7-way image classification set "data" from GitHub (lutfisyaoqi/BATIK-KLASIFIKASI-); label vocabulary: bintik tujuh, bungo melati, jupri kembang teh, motif songket palembang, motif sungai musi, pucuk pakis dan flora lokal, pucuk rebung.

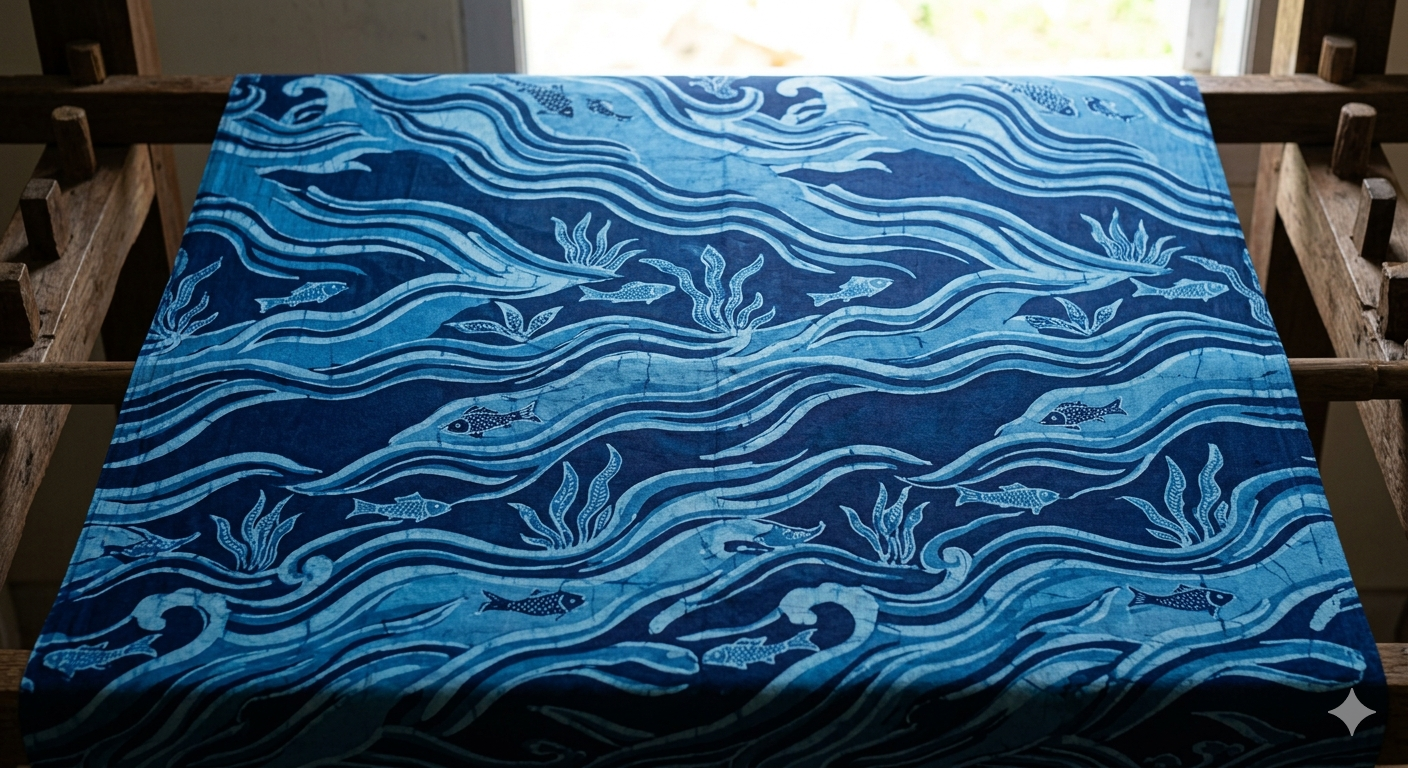
Label: motif sungai musi

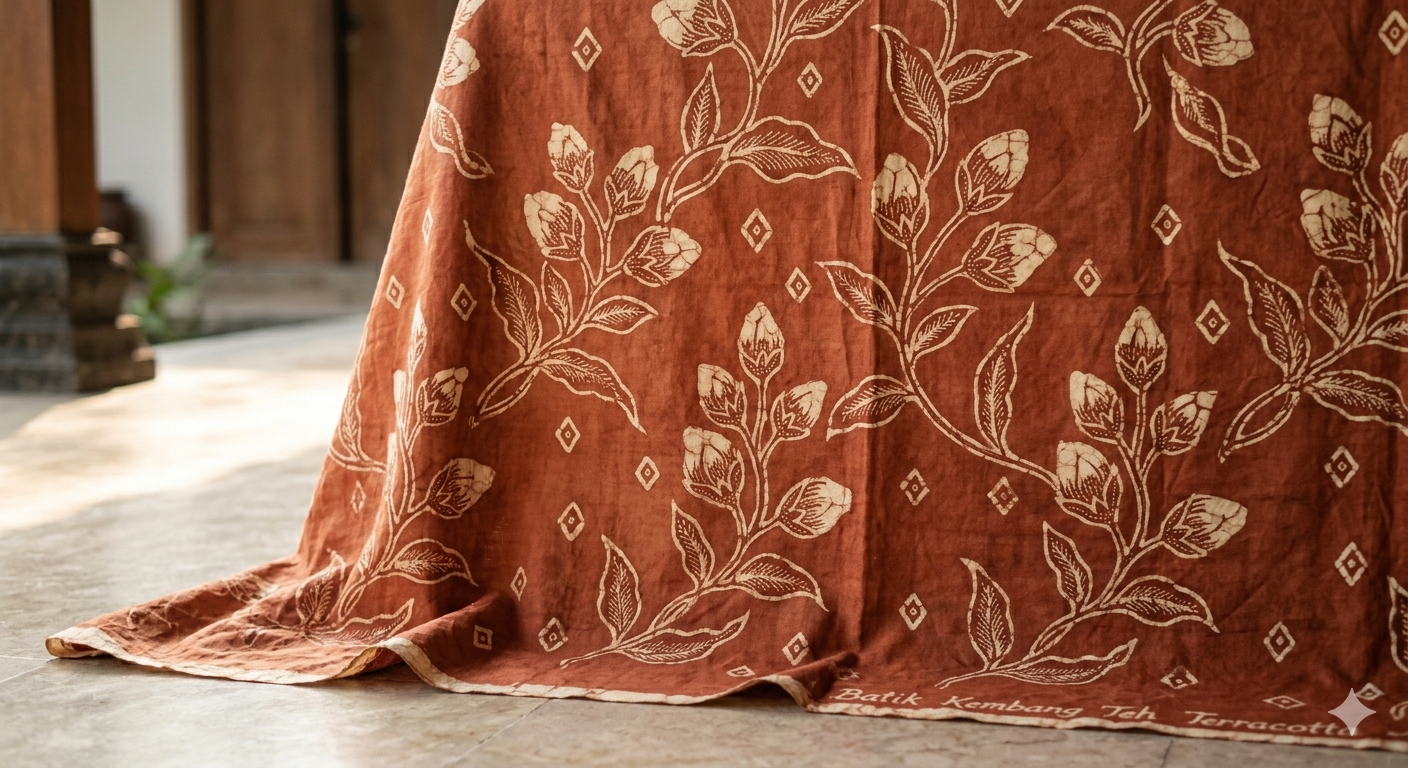
Label: jupri kembang teh

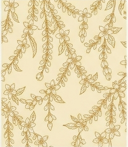
Label: bungo melati

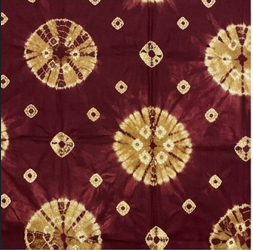
Label: bintik tujuh

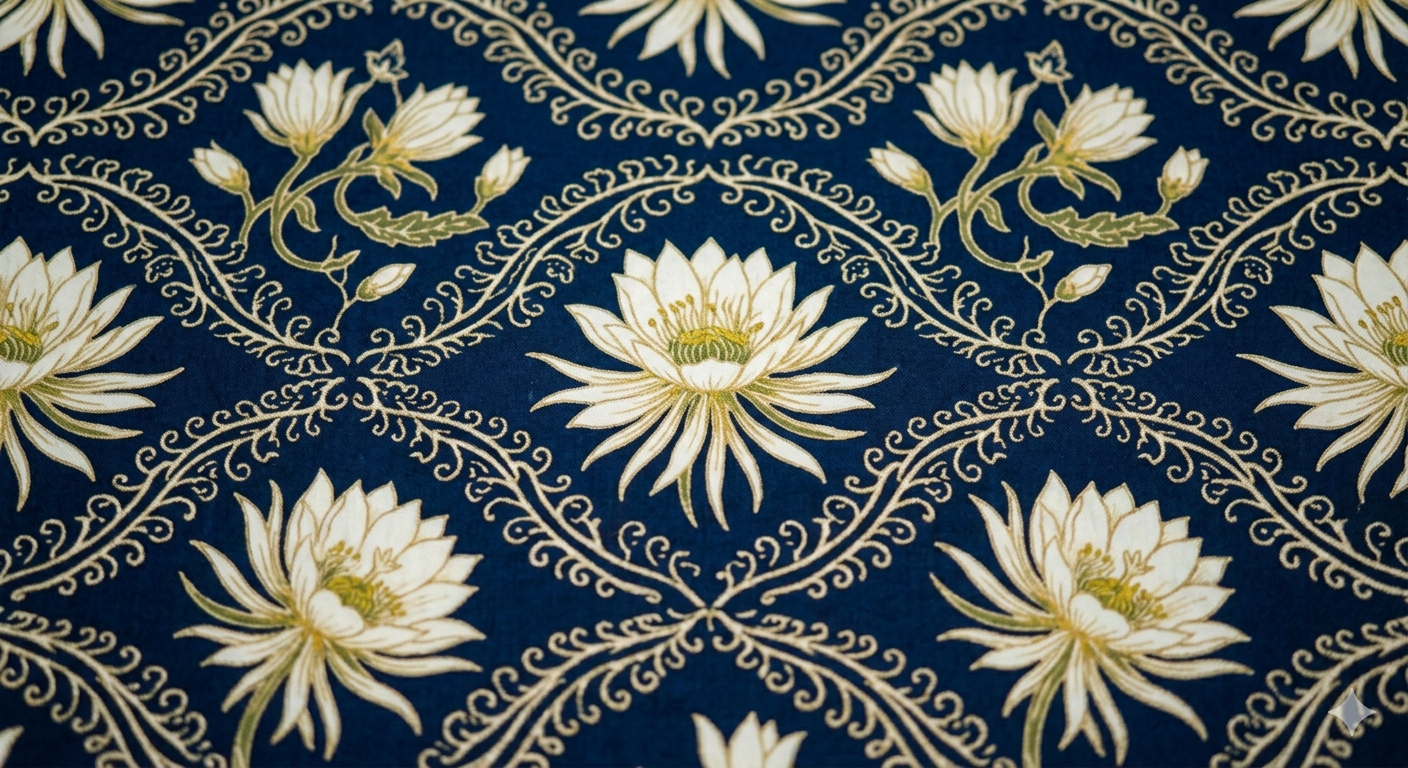
Label: pucuk pakis dan flora lokal

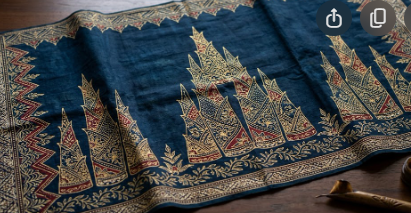
Label: pucuk rebung
